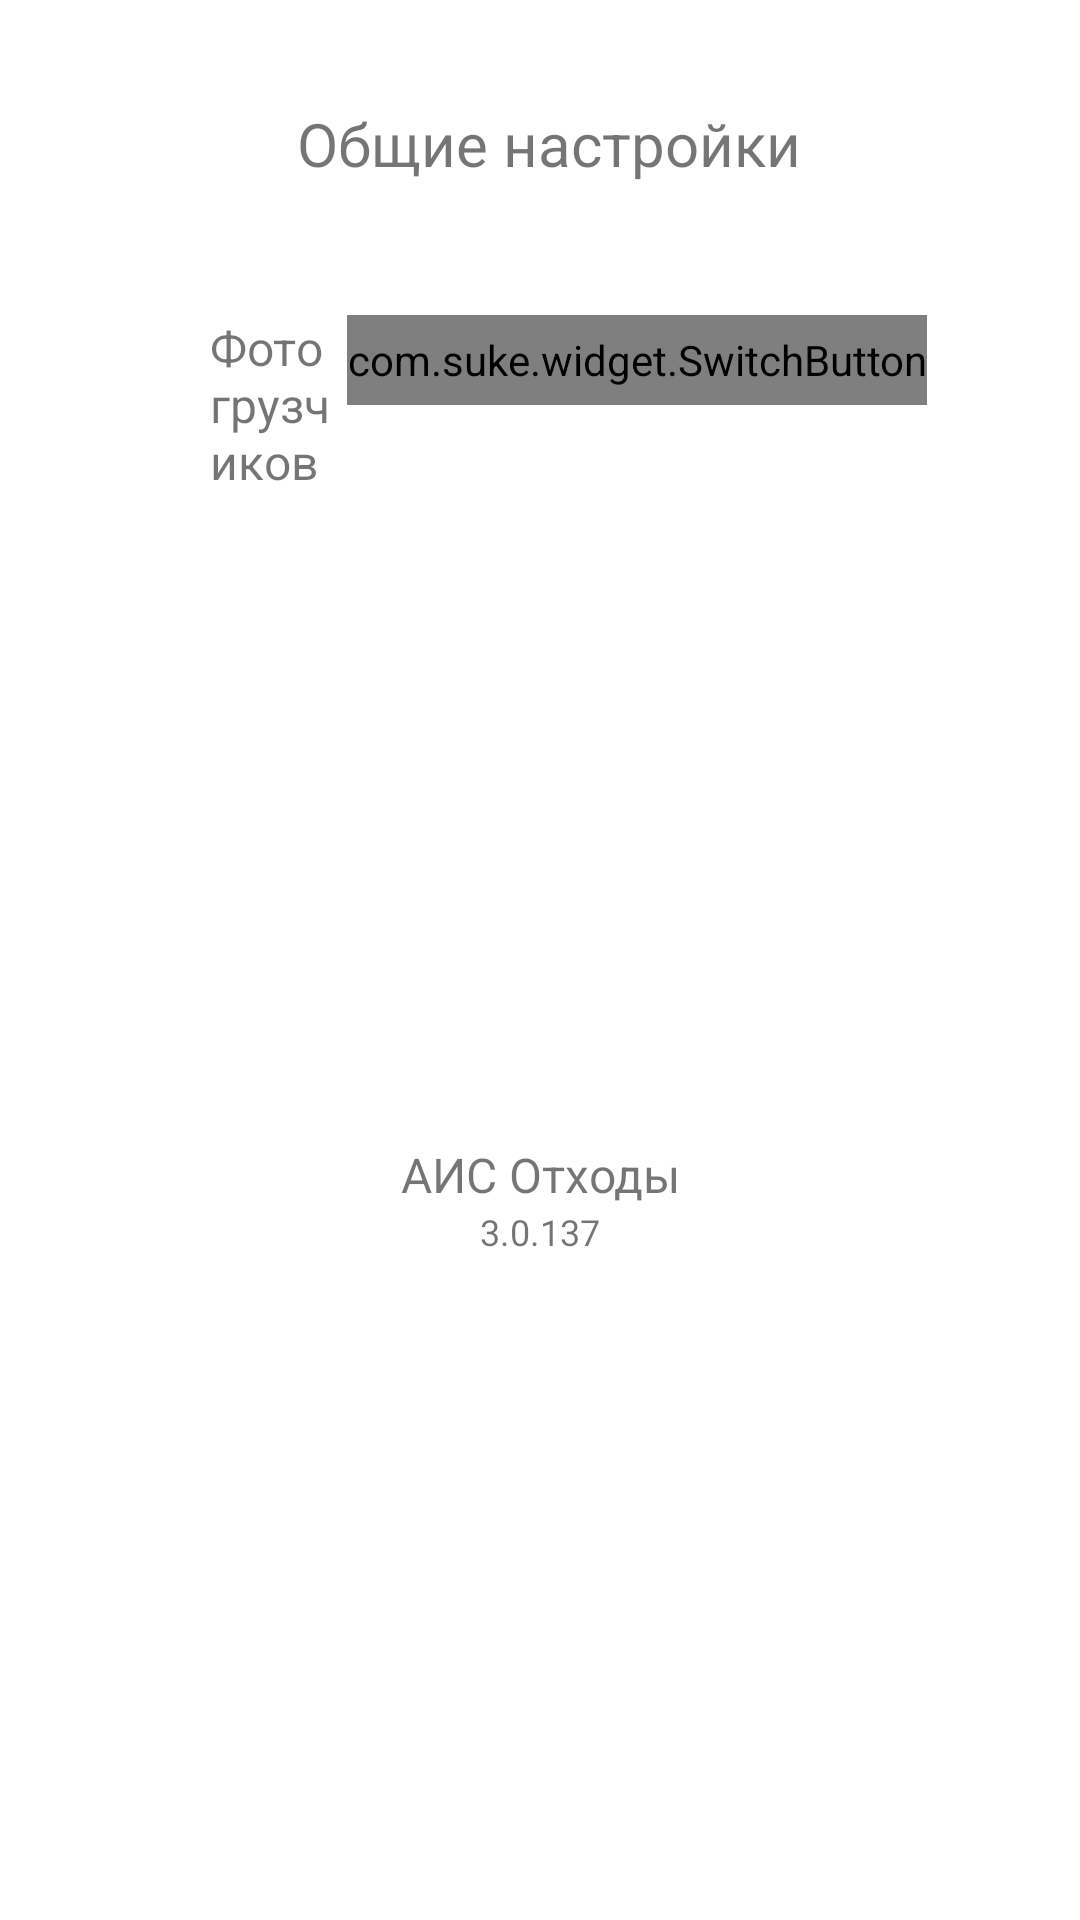

Produce the Android XML layout that renders to this screen, including the resource entries it uses.
<!-- AndroidManifest.xml: application theme AppTheme -->
<!-- res/layout/fragment_general_settings_bottom_sheet.xml -->
<?xml version="1.0" encoding="utf-8"?>
<androidx.core.widget.NestedScrollView xmlns:android="http://schemas.android.com/apk/res/android"
    xmlns:app="http://schemas.android.com/apk/res-auto"
    xmlns:tools="http://schemas.android.com/tools"
    android:layout_width="match_parent"
    android:layout_height="wrap_content">

    <LinearLayout
        android:layout_width="match_parent"
        android:layout_height="wrap_content"
        android:orientation="vertical"
        android:padding="16dp">

        <LinearLayout
            android:layout_width="match_parent"
            android:layout_height="wrap_content"
            android:orientation="horizontal"
            android:padding="16dp">

            <ImageView
                android:id="@+id/generalSettingBtn"
                android:layout_width="wrap_content"
                android:layout_height="wrap_content"
                android:layout_gravity="center"
                android:padding="16dp"
                android:src="@drawable/ic_refund" />

            <LinearLayout
                android:layout_width="0dp"
                android:layout_height="wrap_content"
                android:layout_weight="1"
                android:layout_gravity="center"
                android:orientation="vertical">

                <TextView
                    android:layout_width="match_parent"
                    android:layout_height="wrap_content"
                    android:layout_marginStart="35dp"
                    android:text="Общие настройки"
                    android:textColor="@color/color_text"
                    android:textSize="20sp" />








            </LinearLayout>

        </LinearLayout>

        <LinearLayout
            android:layout_width="match_parent"
            android:layout_height="wrap_content"
            android:layout_marginStart="35dp"
            android:layout_marginTop="25dp"
            android:layout_marginEnd="35dp"
            android:orientation="horizontal">

            <ImageView
                android:layout_width="wrap_content"
                android:layout_height="wrap_content"
                android:layout_gravity="center"
                android:src="@drawable/ic_photo_movers" />

            <TextView
                android:layout_width="0dp"
                android:layout_height="wrap_content"
                android:layout_gravity="center"
                android:layout_marginLeft="19dp"
                android:layout_weight="1"
                android:text="Фото грузчиков"
                android:textColor="@color/color_text"
                android:textSize="16sp"
                tools:ignore="UseCompatTextViewDrawableXml" />

            <com.suke.widget.SwitchButton
                android:id="@+id/photoLoaderTxt"
                android:layout_width="wrap_content"
                android:layout_height="30dp"
                app:sb_button_color="@color/color_text"
                app:sb_checked="false"
                app:sb_checked_color="@color/color_pale_blue"
                app:sb_show_indicator="false" />
        </LinearLayout>

        <LinearLayout
            android:layout_width="match_parent"
            android:layout_height="wrap_content"
            android:layout_marginTop="216dp"
            android:layout_marginBottom="25dp"
            android:orientation="vertical">

            <TextView
                android:layout_width="match_parent"
                android:layout_height="wrap_content"
                android:gravity="center"
                android:text="АИС Отходы"
                android:textColor="@color/gray"
                android:textSize="16sp" />

            <TextView
                android:id="@+id/generalSettingVersionTxt"
                android:layout_width="match_parent"
                android:layout_height="wrap_content"
                android:gravity="center"
                android:text="3.0.137"
                android:textColor="@color/gray"
                android:textSize="12sp" />
        </LinearLayout>
    </LinearLayout>
</androidx.core.widget.NestedScrollView>
<!-- resources referenced by this layout -->
<resources>
  <style name="AppTheme" parent="Theme.MaterialComponents.Light.NoActionBar">
          
          <item name="colorPrimary">@color/colorPrimary</item>
          <item name="colorPrimaryDark">@color/colorPrimary</item>
          <item name="colorAccent">@color/colorAccent</item>
          <item name="colorControlNormal">@color/iconColor</item>
          <item name="colorSecondary">@color/colorPrimaryLight</item>
      </style>
  <!-- not gathered from this repository: default colours our renderer supplied (Android Studio template values) -->
  <color name="colorPrimary">#FF6200EE</color>
  <color name="colorAccent">#FF03DAC5</color>
</resources>
